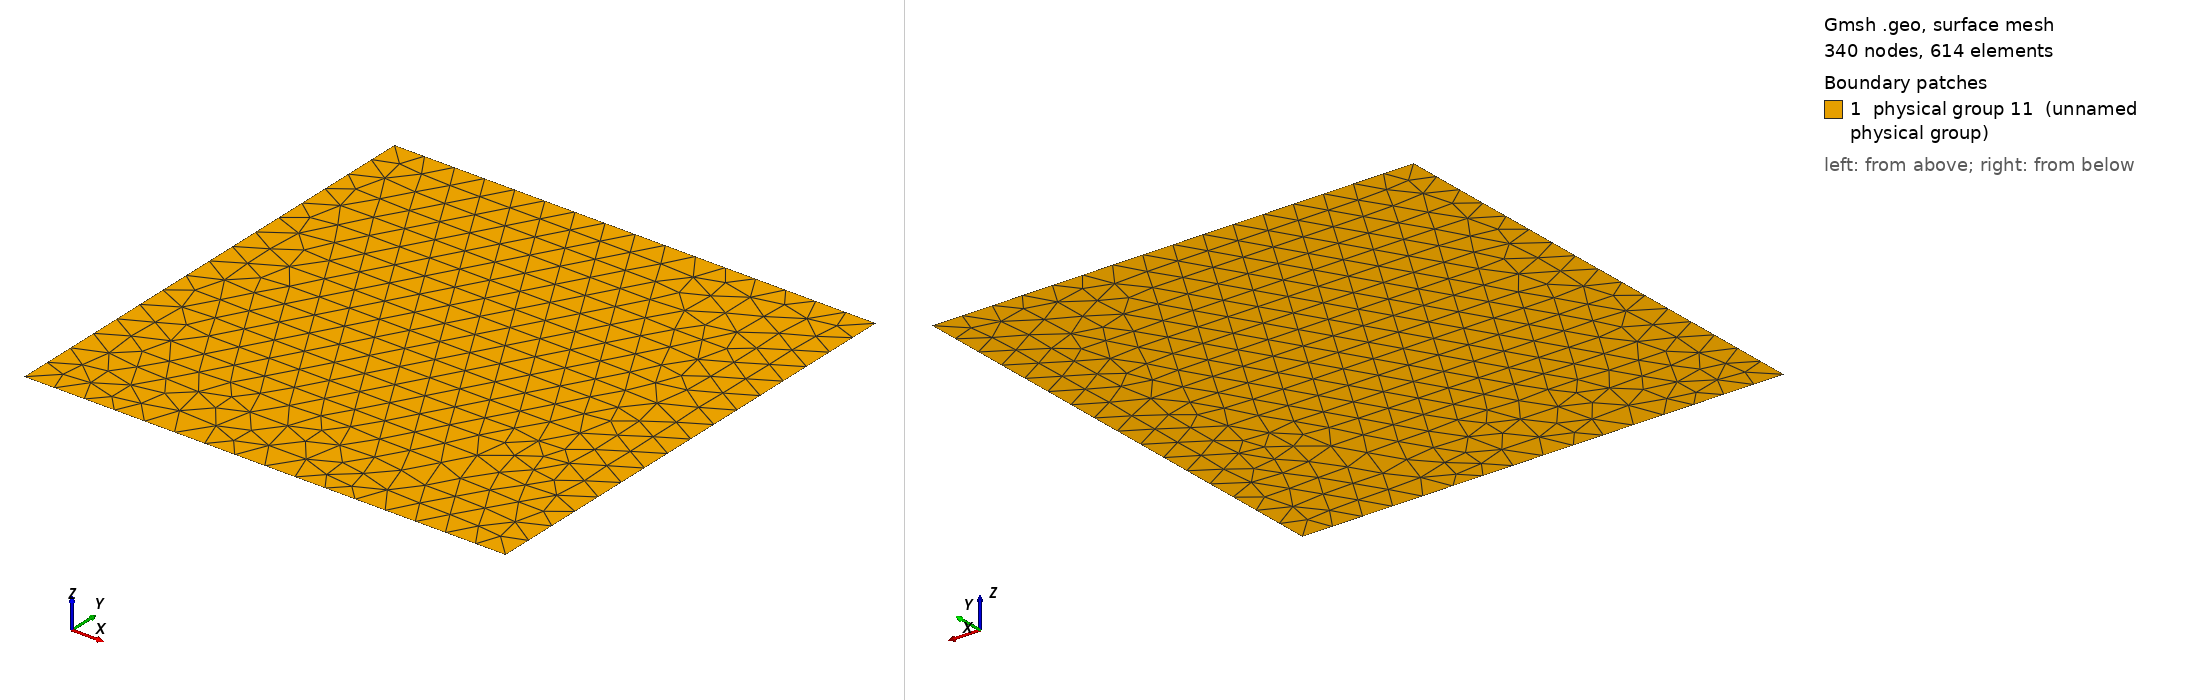

Gmsh geometry script, surface-meshed: 340 nodes, 614 surface elements. Boundary patches (legend numbers): 1 physical group 11 (unnamed physical group). Left view from above one corner, right view from below the opposite corner. Legend entries are the model's physical surfaces. The drawing asked Gmsh for element sizes between 1% and 20% of the model's largest extent; the script's own settings can give other sizes.

=== Example2.geo (drawn) ===
cl1 = 0.0625;
Point(1) = {0, 0, 0, cl1};
Point(2) = {1, 0, 0, cl1};
Point(3) = {1, 1, 0, cl1};
Point(4) = {0, 1, 0, cl1};
Line(1) = {1, 2};
Line(2) = {2, 3};
Line(3) = {3, 4};
Line(4) = {4, 1};
Line Loop(8) = {2, 3, 4, 1};
Plane Surface(8) = {8};
Physical Point(9) = {1, 2, 3, 4};
Physical Line(10) = {1, 2, 3, 4};
Physical Surface(11) = {8};
